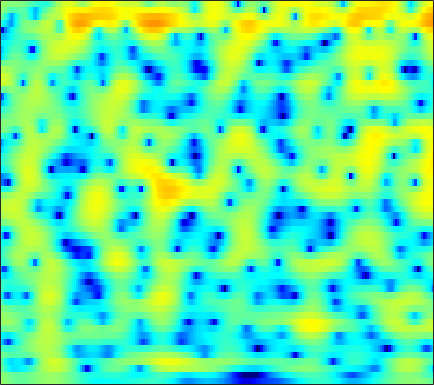

The file beside this chart, header and first rows:
0.92974, 0.6474, 0.24118, -0.17869, -0.48607, -0.88753, -1.2268, -1.4318, -1.6138, -1.6749, -1.611, -1.4933, -1.2588, -0.9601, -0.71142, -0.37294, -0.035328, 0.1967, 0.4813, 0.71891, 0.90335, 1.0066, 1.0847, 1.1027
0.6006, 0.2658, -0.1797, -0.6033, -0.8962, -1.233, -1.492, -1.627, -1.72, -1.717, -1.616, -1.485, -1.247, -0.9556, -0.7099, -0.369, -0.02168, 0.2308, 0.542, 0.8164, 1.042, 1.169, 1.282, 1.327
-1.053, -2.279, -4.02, -5.739, -6.854, -7.853, -8.176, -8.088, -7.752, -7.327, -6.833, -6.395, -5.626, -4.66, -3.808, -2.593, -1.376, -0.5075, 0.5535, 1.47, 2.218, 2.675, 3.141, 3.446
-1.611, -3.228, -5.545, -7.628, -8.55, -8.648, -8.07, -7.659, -7.491, -7.894, -9.001, -10.38, -12.61, -12.95, -10.67, -7.011, -3.956, -2.126, -0.1635, 1.349, 2.492, 3.139, 3.758, 4.13
-0.3911, -0.8827, -1.465, -1.93, -2.189, -2.412, -2.519, -2.536, -2.502, -2.422, -2.294, -2.157, -1.899, -1.522, -1.157, -0.5769, 0.07722, 0.577, 1.21, 1.775, 2.217, 2.449, 2.613, 2.59
-3.09, -3.579, -4.086, -4.358, -4.379, -4.178, -3.769, -3.364, -2.754, -2.115, -1.473, -1.003, -0.4012, 0.1653, 0.5698, 1.077, 1.538, 1.842, 2.179, 2.424, 2.563, 2.596, 2.531, 2.321
-8.704, -10.88, -14.8, -18.51, -16.85, -12.4, -9.025, -7.124, -5.14, -3.588, -2.33, -1.533, -0.6122, 0.1784, 0.7034, 1.302, 1.819, 2.153, 2.516, 2.776, 2.925, 2.964, 2.913, 2.746
-6.337, -6.978, -7.744, -8.065, -7.843, -6.997, -5.854, -5.001, -3.979, -3.118, -2.388, -1.902, -1.292, -0.6803, -0.1937, 0.4627, 1.106, 1.562, 2.106, 2.55, 2.853, 2.978, 3.004, 2.869
-1.622, -1.298, -1.028, -0.8762, -0.8158, -0.818, -0.9431, -1.146, -1.595, -2.301, -3.29, -4.18, -5.246, -5.499, -4.799, -3.061, -1.156, 0.1128, 1.487, 2.497, 3.176, 3.469, 3.576, 3.369
1.025, 1.275, 1.461, 1.493, 1.402, 1.131, 0.6752, 0.1901, -0.6856, -1.911, -3.583, -5.175, -7.63, -8.978, -7.902, -5.092, -2.451, -0.8452, 0.8104, 1.968, 2.694, 2.995, 3.084, 2.827
1.021, 0.9383, 0.7806, 0.5586, 0.3549, 0.04223, -0.3046, -0.5913, -0.9973, -1.408, -1.781, -1.988, -2.113, -1.997, -1.715, -1.141, -0.436, 0.108, 0.801, 1.385, 1.785, 1.947, 1.96, 1.744
0.3206, -0.1486, -0.7412, -1.238, -1.545, -1.862, -2.109, -2.261, -2.424, -2.527, -2.522, -2.425, -2.132, -1.671, -1.223, -0.5201, 0.2452, 0.7916, 1.437, 1.969, 2.345, 2.517, 2.56, 2.387
-2.225, -3.695, -5.382, -6.298, -6.355, -5.988, -5.598, -5.475, -5.613, -6.069, -6.653, -6.927, -6.556, -5.172, -3.784, -1.885, -0.176, 0.9372, 2.163, 3.081, 3.707, 4.001, 4.168, 4.073
-5.402, -8.611, -14.73, -17.34, -13.33, -9.774, -7.972, -7.384, -7.464, -8.566, -11.01, -14.01, -16.11, -10.69, -6.972, -3.351, -0.7641, 0.7039, 2.236, 3.357, 4.127, 4.491, 4.717, 4.669
-3.132, -4.104, -5.137, -5.67, -5.782, -5.668, -5.397, -5.193, -5.003, -4.907, -4.787, -4.586, -4.056, -3.141, -2.297, -1.067, 0.1663, 1.015, 1.97, 2.729, 3.279, 3.544, 3.703, 3.64
-3.615, -4.139, -4.569, -4.729, -4.68, -4.429, -4.045, -3.725, -3.28, -2.819, -2.353, -1.991, -1.474, -0.9088, -0.4458, 0.1846, 0.8057, 1.262, 1.821, 2.284, 2.625, 2.796, 2.895, 2.823
-7.748, -8.611, -8.723, -7.781, -6.738, -5.312, -4.07, -3.29, -2.425, -1.74, -1.218, -0.901, -0.5464, -0.2422, -0.004488, 0.3612, 0.7663, 1.094, 1.564, 2.017, 2.4, 2.615, 2.781, 2.79
-12.73, -17.63, -16.47, -10.55, -7.55, -4.744, -2.856, -1.822, -0.8655, -0.3259, -0.1307, -0.2026, -0.496, -0.9808, -1.351, -1.604, -1.318, -0.7732, 0.2062, 1.236, 2.117, 2.629, 3.075, 3.264
-4.751, -4.516, -3.855, -2.814, -1.876, -0.662, 0.3681, 0.9618, 1.459, 1.569, 1.228, 0.6133, -0.8305, -3.29, -6.34, -14.61, -14.77, -7.624, -2.813, -0.05583, 1.653, 2.477, 3.107, 3.298
-4.748, -3.574, -2.295, -1.144, -0.3703, 0.5262, 1.283, 1.73, 2.119, 2.254, 2.088, 1.752, 1.001, 0.01821, -0.7754, -1.583, -1.585, -1.084, -0.08599, 0.8625, 1.513, 1.758, 1.767, 1.394
-5.182, -4.34, -3.303, -2.281, -1.554, -0.6115, 0.274, 0.8597, 1.515, 2.002, 2.31, 2.429, 2.458, 2.362, 2.267, 2.123, 2, 1.936, 1.832, 1.647, 1.312, 0.9151, 0.1481, -0.9368
-6.034, -6.213, -6.076, -5.385, -4.518, -3.051, -1.549, -0.517, 0.6882, 1.652, 2.377, 2.784, 3.16, 3.356, 3.402, 3.362, 3.183, 2.978, 2.59, 2.051, 1.347, 0.6829, -0.4237, -1.81
-8.842, -11.8, -19.19, -17.77, -11.45, -6.47, -3.278, -1.521, 0.2696, 1.58, 2.527, 3.034, 3.485, 3.729, 3.774, 3.694, 3.46, 3.181, 2.688, 2.054, 1.276, 0.603, -0.4336, -1.618
-4.787, -5.511, -6.06, -5.607, -4.592, -2.828, -1.118, 0.011, 1.239, 2.166, 2.819, 3.144, 3.377, 3.409, 3.325, 3.062, 2.67, 2.291, 1.685, 0.975, 0.1551, -0.5192, -1.471, -2.471
-0.5011, -0.3203, -0.01664, 0.3722, 0.7524, 1.321, 1.886, 2.283, 2.7, 2.961, 3.047, 2.999, 2.781, 2.395, 2.026, 1.429, 0.753, 0.2159, -0.5492, -1.372, -2.27, -3.028, -4.143, -5.389
1.882, 2.243, 2.645, 2.986, 3.212, 3.442, 3.598, 3.633, 3.558, 3.314, 2.872, 2.393, 1.572, 0.5325, -0.3638, -1.616, -2.838, -3.618, -4.427, -5.044, -5.645, -6.226, -7.339, -8.995
3.026, 3.337, 3.678, 3.954, 4.095, 4.205, 4.198, 4.091, 3.797, 3.287, 2.51, 1.703, 0.2752, -1.644, -3.525, -6.731, -10.79, -13.36, -12.79, -10.44, -8.943, -8.41, -8.386, -9.001
2.782, 2.983, 3.252, 3.498, 3.659, 3.835, 3.91, 3.896, 3.724, 3.337, 2.683, 1.989, 0.7096, -1.02, -2.688, -5.419, -8.472, -10.15, -10.06, -8.558, -7.304, -6.756, -6.464, -6.615
0.418, 0.5019, 0.7262, 1.062, 1.41, 1.932, 2.455, 2.811, 3.158, 3.311, 3.229, 3.022, 2.507, 1.763, 1.096, 0.11, -0.8256, -1.426, -2.011, -2.424, -2.728, -2.988, -3.425, -4.02
-5.341, -5.525, -5.541, -5.035, -4.182, -2.647, -0.9229, 0.2605, 1.602, 2.622, 3.306, 3.595, 3.748, 3.635, 3.418, 2.963, 2.404, 1.924, 1.242, 0.5194, -0.2362, -0.8241, -1.649, -2.521
-14.15, -14.59, -17.46, -24.78, -17.74, -9.681, -4.859, -2.341, 0.1733, 1.964, 3.211, 3.839, 4.338, 4.497, 4.411, 4.079, 3.495, 2.928, 2.004, 0.9583, -0.19, -1.053, -2.167, -3.17
-13.89, -12.56, -11.34, -10.12, -8.47, -5.756, -2.938, -1.079, 1.004, 2.592, 3.752, 4.372, 4.849, 4.976, 4.843, 4.381, 3.567, 2.737, 1.318, -0.4614, -2.565, -4.283, -6.483, -8.005
-7.114, -6.411, -5.335, -4.104, -3.047, -1.608, -0.1439, 0.904, 2.184, 3.257, 4.058, 4.476, 4.784, 4.785, 4.561, 3.965, 2.989, 1.975, 0.1845, -2.22, -5.536, -8.925, -16.08, -31.61
-4.925, -4.299, -3.373, -2.321, -1.536, -0.4338, 0.619, 1.379, 2.286, 3.058, 3.664, 3.977, 4.208, 4.177, 3.996, 3.469, 2.662, 1.831, 0.4318, -1.34, -3.423, -5.138, -7.392, -9.176
-5.723, -5.006, -3.95, -2.839, -2.041, -0.9757, 0.01975, 0.7285, 1.578, 2.314, 2.923, 3.288, 3.594, 3.708, 3.658, 3.402, 2.917, 2.414, 1.563, 0.5157, -0.6772, -1.652, -2.985, -4.348
-9.435, -8.054, -6.29, -4.801, -3.822, -2.705, -1.674, -0.9531, -0.00309, 0.9136, 1.734, 2.261, 2.825, 3.206, 3.339, 3.37, 3.188, 2.943, 2.476, 1.896, 1.208, 0.6273, -0.215, -1.155
-13.26, -10.22, -7.745, -6.417, -5.791, -5.353, -4.889, -4.325, -3.09, -1.581, -0.08442, 0.87, 1.9, 2.586, 2.908, 3.083, 3.06, 2.933, 2.682, 2.38, 2.053, 1.8, 1.412, 0.9607
-5.044, -4.755, -4.644, -5.105, -6.099, -8.699, -14.33, -18.24, -9.834, -4.499, -1.316, 0.3247, 1.724, 2.486, 2.724, 2.635, 2.242, 1.835, 1.341, 1.083, 1.173, 1.408, 1.772, 2.043
0.03488, -0.1827, -0.6049, -1.236, -1.929, -3.061, -3.958, -3.978, -2.759, -0.9153, 0.757, 1.683, 2.44, 2.622, 2.33, 1.373, -0.4471, -2.491, -6.18, -8.129, -4.988, -2.461, -0.04371, 1.442
0.1079, 0.1105, 0.09412, 0.05332, 0.03512, 0.02588, 0.1434, 0.3409, 0.7541, 1.238, 1.714, 1.945, 2.049, 1.81, 1.326, 0.2721, -1.386, -3.03, -5.396, -6.391, -4.858, -3.154, -1.254, 0.03435
-2.092, -1.789, -1.373, -0.9708, -0.6365, -0.2039, 0.2191, 0.541, 0.9351, 1.293, 1.556, 1.675, 1.703, 1.552, 1.334, 0.8827, 0.3178, -0.1151, -0.599, -0.8441, -0.7937, -0.6284, -0.3403, -0.09879
-5.166, -4.622, -3.784, -2.856, -2.174, -1.292, -0.5028, 0.01793, 0.6076, 1.09, 1.446, 1.653, 1.816, 1.867, 1.85, 1.734, 1.558, 1.398, 1.167, 0.9505, 0.7528, 0.602, 0.3886, 0.1336
-10.56, -9.61, -7.469, -5.255, -3.864, -2.32, -1.113, -0.3997, 0.3801, 0.9707, 1.45, 1.736, 2.041, 2.262, 2.355, 2.416, 2.384, 2.298, 2.114, 1.849, 1.503, 1.208, 0.7579, 0.2351
-18.72, -14.24, -8.62, -5.228, -3.503, -1.89, -0.8178, -0.2554, 0.2995, 0.7378, 1.147, 1.454, 1.885, 2.295, 2.552, 2.798, 2.889, 2.849, 2.645, 2.27, 1.75, 1.289, 0.6057, -0.1212
-1.507, -1.435, -0.9329, -0.3093, 0.08728, 0.3268, 0.238, -0.0206, -0.5781, -1.048, -1.107, -0.6958, 0.2601, 1.341, 2.074, 2.766, 3.122, 3.153, 2.866, 2.229, 1.278, 0.3822, -0.9104, -2.056
4.36, 4.074, 3.716, 3.288, 2.852, 2.003, 0.6882, -0.7737, -3.741, -9.033, -16.39, -10.07, -4.088, -0.7829, 0.787, 2.126, 2.776, 2.869, 2.49, 1.504, -0.2075, -2.111, -5.813, -11.34
4.734, 4.388, 3.892, 3.315, 2.772, 1.885, 0.7166, -0.3684, -2.06, -3.716, -4.473, -3.985, -2.519, -0.9732, -0.006304, 0.9255, 1.413, 1.496, 1.225, 0.4751, -0.8047, -2.125, -4.318, -6.436
2.515, 2.295, 2.029, 1.746, 1.508, 1.1, 0.5967, 0.1855, -0.3615, -0.8282, -1.072, -1.094, -0.925, -0.6018, -0.312, 0.03859, 0.326, 0.4624, 0.503, 0.3668, 0.06188, -0.2445, -0.6972, -1.085
-1.411, -1.226, -0.844, -0.4762, -0.2436, -0.0956, -0.09209, -0.1778, -0.385, -0.6904, -1.013, -1.257, -1.533, -1.663, -1.631, -1.426, -1.012, -0.6159, -0.07239, 0.4366, 0.8451, 1.083, 1.312, 1.451
-9.309, -7.081, -4.806, -3.256, -2.435, -1.706, -1.33, -1.251, -1.404, -1.829, -2.562, -3.321, -4.516, -5.739, -6.371, -6.114, -4.767, -3.445, -1.737, -0.2715, 0.8972, 1.594, 2.33, 2.864
-10.58, -8.703, -6.612, -5.046, -4.195, -3.334, -2.837, -2.685, -2.795, -3.282, -4.277, -5.444, -7.879, -12.24, -19.18, -19.98, -10.26, -6.623, -3.379, -1.14, 0.4969, 1.445, 2.421, 3.142
-7.348, -7.298, -6.828, -6.071, -5.487, -4.743, -4.13, -3.805, -3.574, -3.641, -3.982, -4.4, -5.178, -5.971, -6.291, -5.887, -4.649, -3.436, -1.831, -0.4126, 0.7696, 1.483, 2.228, 2.791
-9.689, -10.16, -9.565, -8.323, -7.277, -6.074, -4.982, -4.272, -3.501, -2.932, -2.529, -2.331, -2.121, -1.912, -1.69, -1.27, -0.6842, -0.1747, 0.5524, 1.234, 1.794, 2.104, 2.355, 2.421
-21.5, -22.79, -13.75, -10.35, -8.692, -7.013, -5.511, -4.41, -3.058, -1.884, -0.9922, -0.4944, 0.03691, 0.4631, 0.7471, 1.107, 1.548, 1.911, 2.414, 2.865, 3.148, 3.219, 3.03, 2.396
-4.609, -6.221, -7.997, -9.901, -11.58, -11.95, -9.056, -6.561, -3.851, -1.991, -0.8171, -0.2787, 0.01488, 0.005748, -0.081, -0.06261, 0.2505, 0.7468, 1.581, 2.436, 3.115, 3.414, 3.439, 2.949
-0.4874, -2.119, -4.59, -7.581, -10.04, -11.49, -8.934, -6.573, -4.238, -2.815, -2.17, -2.183, -2.904, -4.543, -6.479, -9.62, -10.12, -7.592, -4.12, -1.623, 0.1293, 1.041, 1.868, 2.361
1.315, 0.385, -0.806, -1.854, -2.42, -2.767, -2.694, -2.451, -2.069, -1.857, -2.01, -2.464, -3.552, -5.359, -7.189, -9.901, -10.48, -8.809, -6.2, -4.124, -2.567, -1.617, -0.5268, 0.4496
1.554, 1.148, 0.7049, 0.3859, 0.206, 0.08478, 0.0796, 0.0938, 0.0858, -0.02635, -0.3064, -0.6469, -1.29, -2.091, -2.733, -3.53, -4.111, -4.381, -4.617, -4.796, -4.92, -4.797, -4.117, -2.849
